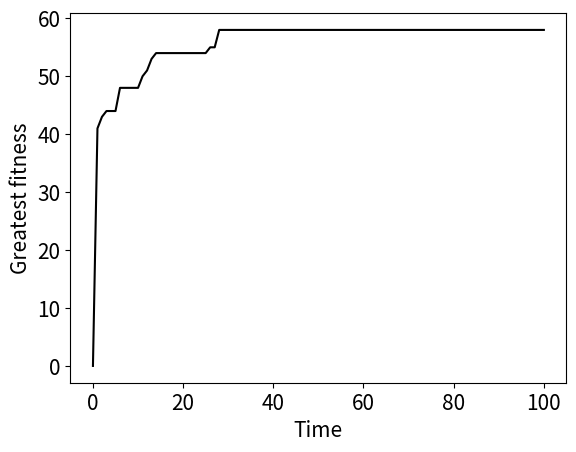

Python code for this plot:
import numpy as np
import matplotlib.pyplot as plt

def InitializePopulation(nCities,populationSize):
    population = np.random.rand(populationSize,nCities)
    return population

def DecodePopulation(nVois,population,zeroThreshold):
    nCities = np.size(population,1)
    
    populationCopy = np.zeros((np.size(population,0),np.size(population,1)))
    populationCopy[:,:] = population[:,:]
    populationCopy[populationCopy < zeroThreshold] = 0
    
    decodedPopulation = np.floor(population/(np.tile(np.sum(population,1),(nCities,1))).T*nVois)
    
    ### FIX ###
    for i in range(populationSize):
        nVoisInCity = np.sum(decodedPopulation,1)[i]
        while int(nVoisInCity) != int(nVois):
            decodedPopulation[i,np.random.randint(0,nCities)] += np.sign(nVois-nVoisInCity)
            decodedPopulation = np.maximum(decodedPopulation,0)
            nVoisInCity = np.sum(decodedPopulation,1)[i]
    
    return decodedPopulation

def FitnessOfPopulation(decodedPopulation):
    populationFitness = np.sum(decodedPopulation[:,0:5],1)
    return populationFitness

def TournamentSelection(populationFitness,tournamentSize,tournamentProbability):
    populationSize = np.size(populationFitness,0)
    tournamentIndeces = np.random.randint(0,populationSize,tournamentSize)
    #tournamentFitness = np.sort(-populationFitness[tournamentIndeces])
    sortingIndeces = np.argsort(-populationFitness[tournamentIndeces])
    
    probabilities = np.heaviside(-(np.random.rand(tournamentSize) - tournamentProbability),0)
    probabilities[tournamentSize-1] = 1
    possibleIndeces = np.nonzero(probabilities)
    chosenIndex = tournamentIndeces[sortingIndeces[possibleIndeces[0][0]]]
    return chosenIndex

def Crossover(chromosome1,chromosome2):
    chromosomeLength = len(chromosome1)
    crossoverPoint = np.random.randint(0,chromosomeLength)

    chromosome1New = np.concatenate((chromosome1[0:crossoverPoint],chromosome2[crossoverPoint:chromosomeLength]))
    chromosome2New = np.concatenate((chromosome2[0:crossoverPoint],chromosome1[crossoverPoint:chromosomeLength]))
    return chromosome1New,chromosome2New

def Mutation(chromosome,mutationProbability, creepRate):
    indecesToMutate = np.nonzero(np.heaviside(-(np.random.rand(len(chromosome)) - mutationProbability),0))[0]
    
    for iGene in range(len(indecesToMutate)):
        currentGene = chromosome[iGene]
        mutatedGene = currentGene - creepRate/2 + creepRate*np.random.rand()
        mutatedGene = min(max(0,mutatedGene),1)
        chromosome[iGene] = mutatedGene
    
    return chromosome

def PlotFitness(noTimeSteps,greatestFitness):
    plt.figure()
    plt.plot(np.linspace(0,noTimeSteps,noTimeSteps+1),greatestFitness,'k')
    
    fontSize = 15
    plt.xlabel('Time',fontsize=fontSize)
    plt.ylabel('Greatest fitness',fontsize=fontSize)
    plt.tick_params(axis='both', labelsize=fontSize)

nCities = 20
populationSize = 30
nVois = 100
tournamentSize = 2
tournamentProbability = 0.7
mutationProbability = 1/nCities
creepRate = 0.1
noTimeSteps = 100
elitismNumber = 1
zeroThreshold = 0.15

population = InitializePopulation(nCities,populationSize)

greatestFitness = np.zeros(noTimeSteps+1)
for iTime in range(noTimeSteps):
    if np.mod(iTime,noTimeSteps/10) == 0:
        print('Progress: ' + str(iTime/noTimeSteps*100) + ' %')
    
    decodedPopulation = DecodePopulation(nVois,population,zeroThreshold)
    populationFitness = FitnessOfPopulation(decodedPopulation)
    
    generationGreatestFitness = np.max(populationFitness)
    if generationGreatestFitness > greatestFitness[iTime]:
        greatestFitness[iTime+1] = generationGreatestFitness
        bestChromosome = population[np.argmax(populationFitness),:]
    else:
        greatestFitness[iTime+1] = greatestFitness[iTime]
    
    newPopulation = np.zeros((populationSize,nCities))
    for jChromosomePair in range(int(populationSize/2)):
        chosenIndex1 = TournamentSelection(populationFitness,tournamentSize,tournamentProbability)
        chosenIndex2 = TournamentSelection(populationFitness,tournamentSize,tournamentProbability)
        
        chromosome1 = population[chosenIndex1,:]
        chromosome2 = population[chosenIndex2,:]
        
        chromosome1,chromosome2 = Crossover(chromosome1,chromosome2)
        
        chromosome1 = Mutation(chromosome1,mutationProbability,creepRate)
        chromosome2 = Mutation(chromosome2,mutationProbability,creepRate)
        
        newPopulation[2*jChromosomePair,:] = chromosome1
        newPopulation[2*jChromosomePair+1,:] = chromosome2
            
    newPopulation[0:elitismNumber,:] = bestChromosome  
    population = newPopulation
    
PlotFitness(noTimeSteps,greatestFitness)
    